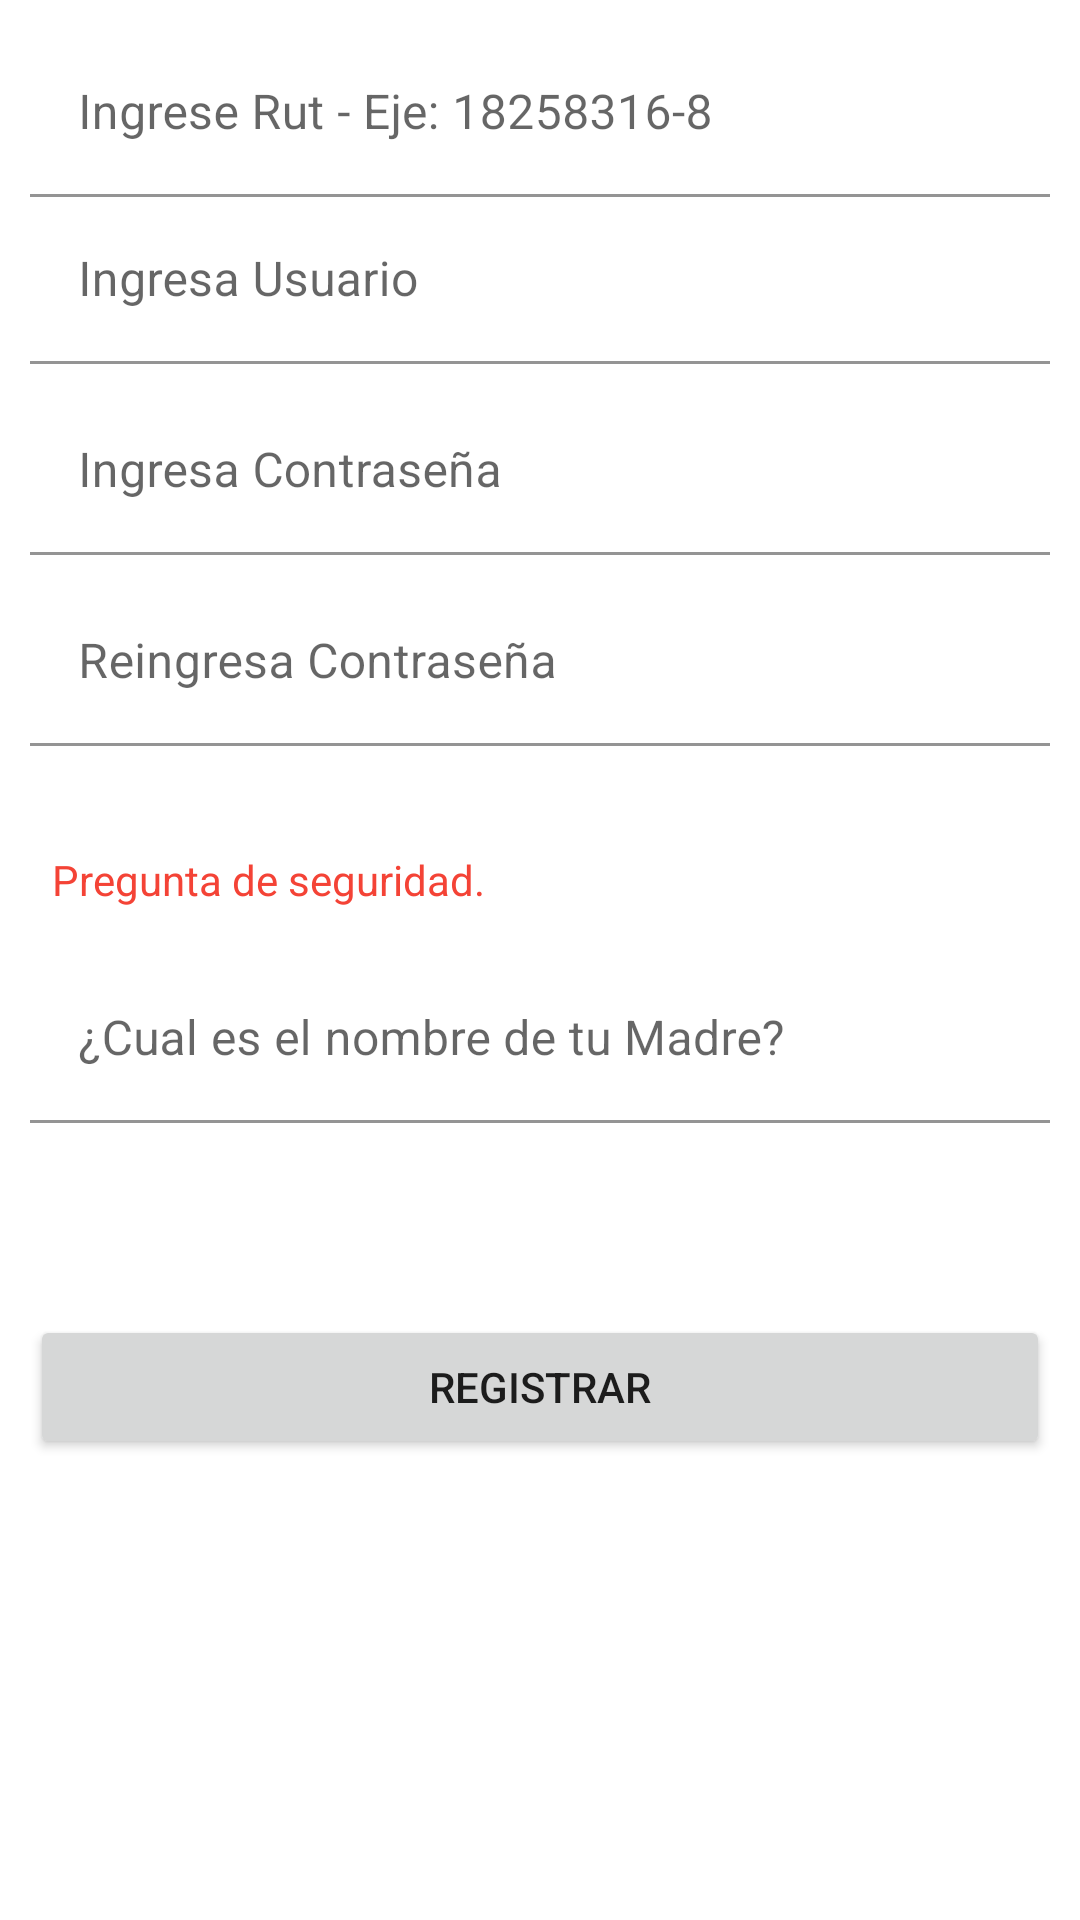

Here is an Android app screen rendered from its layout file. Give the layout XML and the strings, colors and styles it references.
<!-- AndroidManifest.xml: application theme Theme.RecordarApp -->
<!-- res/layout/activity_registro.xml -->
<?xml version="1.0" encoding="utf-8"?>
<androidx.constraintlayout.widget.ConstraintLayout xmlns:android="http://schemas.android.com/apk/res/android"
    xmlns:app="http://schemas.android.com/apk/res-auto"
    xmlns:tools="http://schemas.android.com/tools"
    android:layout_width="match_parent"
    android:layout_height="match_parent"
    android:padding="10dp"
    tools:context=".RegistroUser">

    <Button
        android:id="@+id/btnsignup"
        android:layout_width="match_parent"
        android:layout_height="0dp"
        android:layout_marginTop="64dp"
        android:text="Registrar"
        app:layout_constraintEnd_toEndOf="parent"
        app:layout_constraintHorizontal_bias="0.2"
        app:layout_constraintStart_toStartOf="parent"
        app:layout_constraintTop_toBottomOf="@+id/textInputLayout2" />

    <com.google.android.material.textfield.TextInputLayout
        android:id="@+id/textInputLayout"
        android:layout_width="match_parent"
        android:layout_height="wrap_content"
        app:layout_constraintEnd_toEndOf="parent"
        app:layout_constraintStart_toStartOf="parent"
        app:layout_constraintTop_toTopOf="parent">

        <com.google.android.material.textfield.TextInputEditText
            android:id="@+id/tilRut"
            android:layout_width="match_parent"
            android:layout_height="wrap_content"
            android:background="#FFFFFF"
            android:hint="Ingrese Rut - Eje: 18258316-8" />
    </com.google.android.material.textfield.TextInputLayout>

    <com.google.android.material.textfield.TextInputLayout
        android:id="@+id/textInputLayout6"
        android:layout_width="0dp"
        android:layout_height="wrap_content"
        android:layout_marginTop="8dp"
        app:layout_constraintEnd_toEndOf="parent"
        app:layout_constraintStart_toStartOf="parent"
        app:layout_constraintTop_toBottomOf="@+id/textInputLayout7">

        <com.google.android.material.textfield.TextInputEditText
            android:id="@+id/password"
            android:layout_width="match_parent"
            android:layout_height="wrap_content"
            android:background="#00FFFFFF"
            android:hint="Ingresa Contraseña"
            android:inputType="textVisiblePassword" />
    </com.google.android.material.textfield.TextInputLayout>

    <com.google.android.material.textfield.TextInputLayout
        android:id="@+id/textInputLayout8"
        android:layout_width="0dp"
        android:layout_height="wrap_content"
        android:layout_marginTop="8dp"
        app:layout_constraintEnd_toEndOf="parent"
        app:layout_constraintStart_toStartOf="parent"
        app:layout_constraintTop_toBottomOf="@+id/textInputLayout6">

        <com.google.android.material.textfield.TextInputEditText
            android:id="@+id/repassword"
            android:layout_width="match_parent"
            android:layout_height="wrap_content"
            android:background="#00FFFFFF"
            android:hint="Reingresa Contraseña"
            android:inputType="textVisiblePassword" />
    </com.google.android.material.textfield.TextInputLayout>

    <com.google.android.material.textfield.TextInputLayout
        android:id="@+id/textInputLayout7"
        android:layout_width="0dp"
        android:layout_height="wrap_content"
        app:layout_constraintEnd_toEndOf="parent"
        app:layout_constraintStart_toStartOf="parent"
        app:layout_constraintTop_toBottomOf="@+id/textInputLayout">

        <com.google.android.material.textfield.TextInputEditText
            android:id="@+id/username1"
            android:layout_width="match_parent"
            android:layout_height="wrap_content"
            android:background="#00FFFFFF"
            android:hint="Ingresa Usuario"
            android:inputType="textPersonName" />
    </com.google.android.material.textfield.TextInputLayout>

    <com.google.android.material.textfield.TextInputLayout
        android:id="@+id/textInputLayout2"
        android:layout_width="0dp"
        android:layout_height="wrap_content"
        android:layout_marginTop="70dp"
        app:layout_constraintEnd_toEndOf="parent"
        app:layout_constraintStart_toStartOf="parent"
        app:layout_constraintTop_toBottomOf="@+id/textInputLayout8">

        <com.google.android.material.textfield.TextInputEditText
            android:id="@+id/tilRespuesta"
            android:layout_width="match_parent"
            android:layout_height="wrap_content"
            android:background="#00FFFFFF"
            android:hint="¿Cual es el nombre de tu Madre?"
            android:inputType="textPersonName" />
    </com.google.android.material.textfield.TextInputLayout>

    <TextView
        android:id="@+id/textView4"
        android:layout_width="wrap_content"
        android:layout_height="wrap_content"
        android:layout_marginTop="20dp"
        android:layout_marginBottom="10dp"
        android:text="Pregunta de seguridad."
        android:textColor="#F44336"
        app:layout_constraintBottom_toTopOf="@+id/textInputLayout2"
        app:layout_constraintEnd_toEndOf="parent"
        app:layout_constraintHorizontal_bias="0.037"
        app:layout_constraintStart_toStartOf="parent"
        app:layout_constraintTop_toBottomOf="@+id/textInputLayout8"
        app:layout_constraintVertical_bias="0.714" />


</androidx.constraintlayout.widget.ConstraintLayout>
<!-- resources referenced by this layout -->
<resources>
  <style name="Theme.RecordarApp" parent="Theme.MaterialComponents.DayNight.DarkActionBar">
          
          <item name="colorPrimary">@color/purple_500</item>
          <item name="colorPrimaryVariant">@color/purple_700</item>
          <item name="colorOnPrimary">@color/white</item>
          
          <item name="colorSecondary">@color/teal_200</item>
          <item name="colorSecondaryVariant">@color/teal_700</item>
          <item name="colorOnSecondary">@color/black</item>
          
          <item name="android:statusBarColor">?attr/colorPrimaryVariant</item>
          
      </style>
  <!-- not gathered from this repository: default colours our renderer supplied (Android Studio template values) -->
  <color name="purple_500">#FF6200EE</color>
  <color name="purple_700">#FF3700B3</color>
  <color name="teal_200">#FF03DAC5</color>
  <color name="teal_700">#FF018786</color>
  <color name="black">#FF000000</color>
  <color name="white">#FFFFFFFF</color>
</resources>
